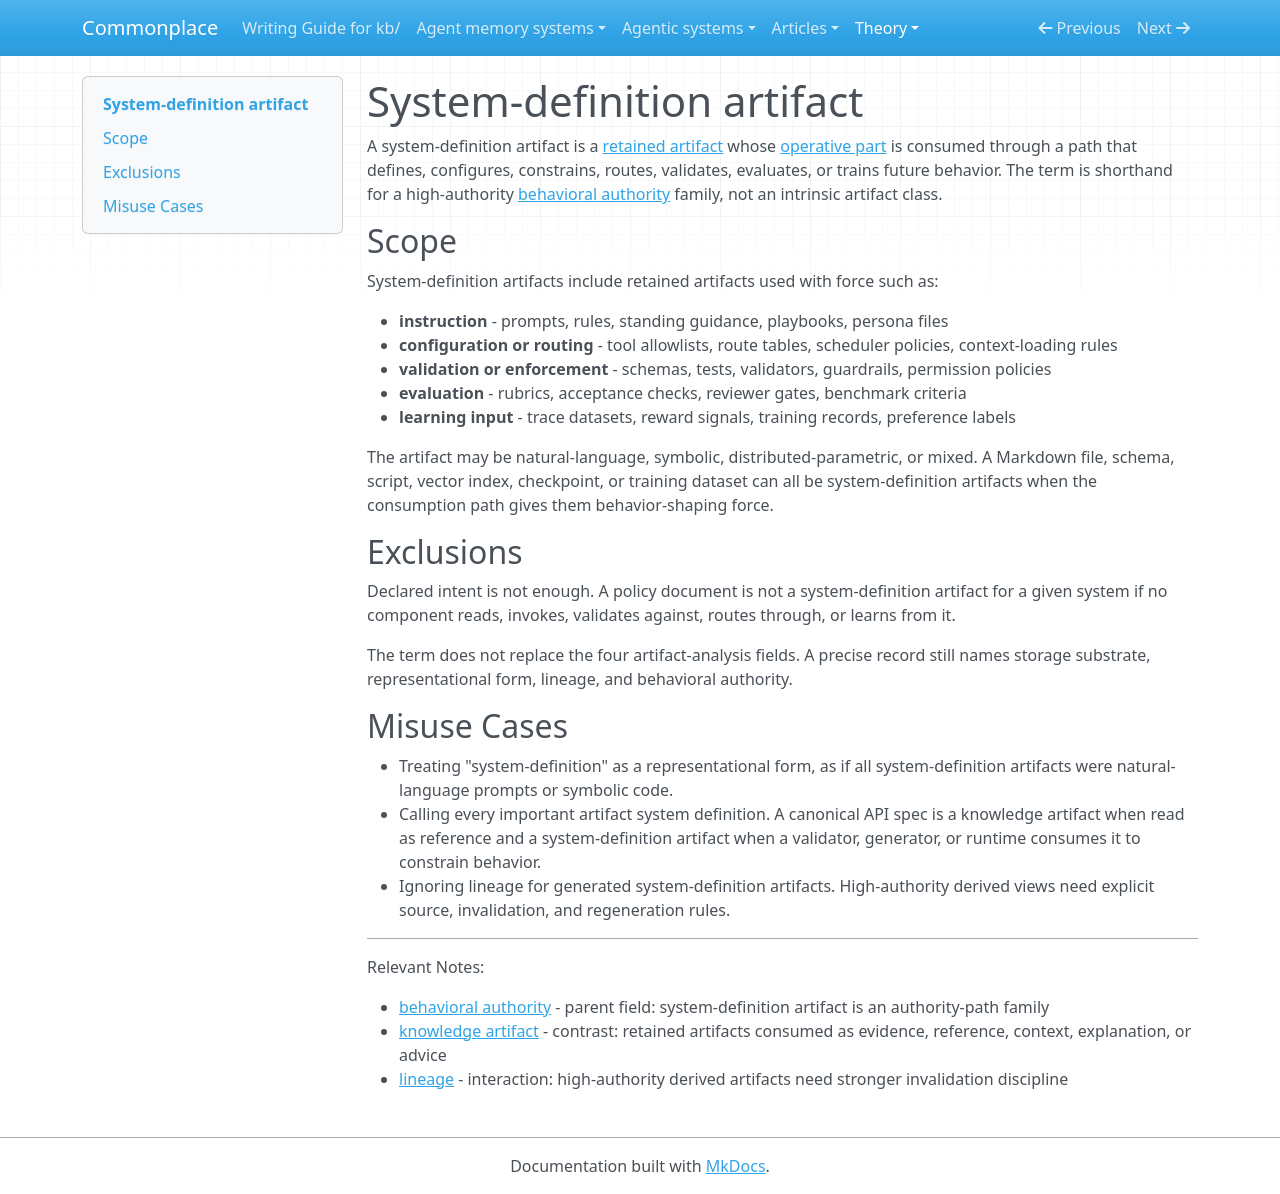

repository: zby/commonplace · page: theory/definitions/system-definition-artifact/index.html · generator: mkdocs

---
description: Definition - a system-definition artifact is a retained artifact consumed with instruction, enforcement, routing, validation, configuration, evaluation, or learning force
type: types/definition.md
tags: [learning-theory, artifact-analysis]
---

# System-definition artifact

A system-definition artifact is a [retained artifact](./retained-artifact.md) whose [operative part](./operative-part.md) is consumed through a path that defines, configures, constrains, routes, validates, evaluates, or trains future behavior. The term is shorthand for a high-authority [behavioral authority](./behavioral-authority.md) family, not an intrinsic artifact class.

## Scope

System-definition artifacts include retained artifacts used with force such as:

- **instruction** - prompts, rules, standing guidance, playbooks, persona files
- **configuration or routing** - tool allowlists, route tables, scheduler policies, context-loading rules
- **validation or enforcement** - schemas, tests, validators, guardrails, permission policies
- **evaluation** - rubrics, acceptance checks, reviewer gates, benchmark criteria
- **learning input** - trace datasets, reward signals, training records, preference labels

The artifact may be natural-language, symbolic, distributed-parametric, or mixed. A Markdown file, schema, script, vector index, checkpoint, or training dataset can all be system-definition artifacts when the consumption path gives them behavior-shaping force.

## Exclusions

Declared intent is not enough. A policy document is not a system-definition artifact for a given system if no component reads, invokes, validates against, routes through, or learns from it.

The term does not replace the four artifact-analysis fields. A precise record still names storage substrate, representational form, lineage, and behavioral authority.

## Misuse Cases

- Treating "system-definition" as a representational form, as if all system-definition artifacts were natural-language prompts or symbolic code.
- Calling every important artifact system definition. A canonical API spec is a knowledge artifact when read as reference and a system-definition artifact when a validator, generator, or runtime consumes it to constrain behavior.
- Ignoring lineage for generated system-definition artifacts. High-authority derived views need explicit source, invalidation, and regeneration rules.

---

Relevant Notes:

- [behavioral authority](./behavioral-authority.md) - parent field: system-definition artifact is an authority-path family
- [knowledge artifact](./knowledge-artifact.md) - contrast: retained artifacts consumed as evidence, reference, context, explanation, or advice
- [lineage](./lineage.md) - interaction: high-authority derived artifacts need stronger invalidation discipline
